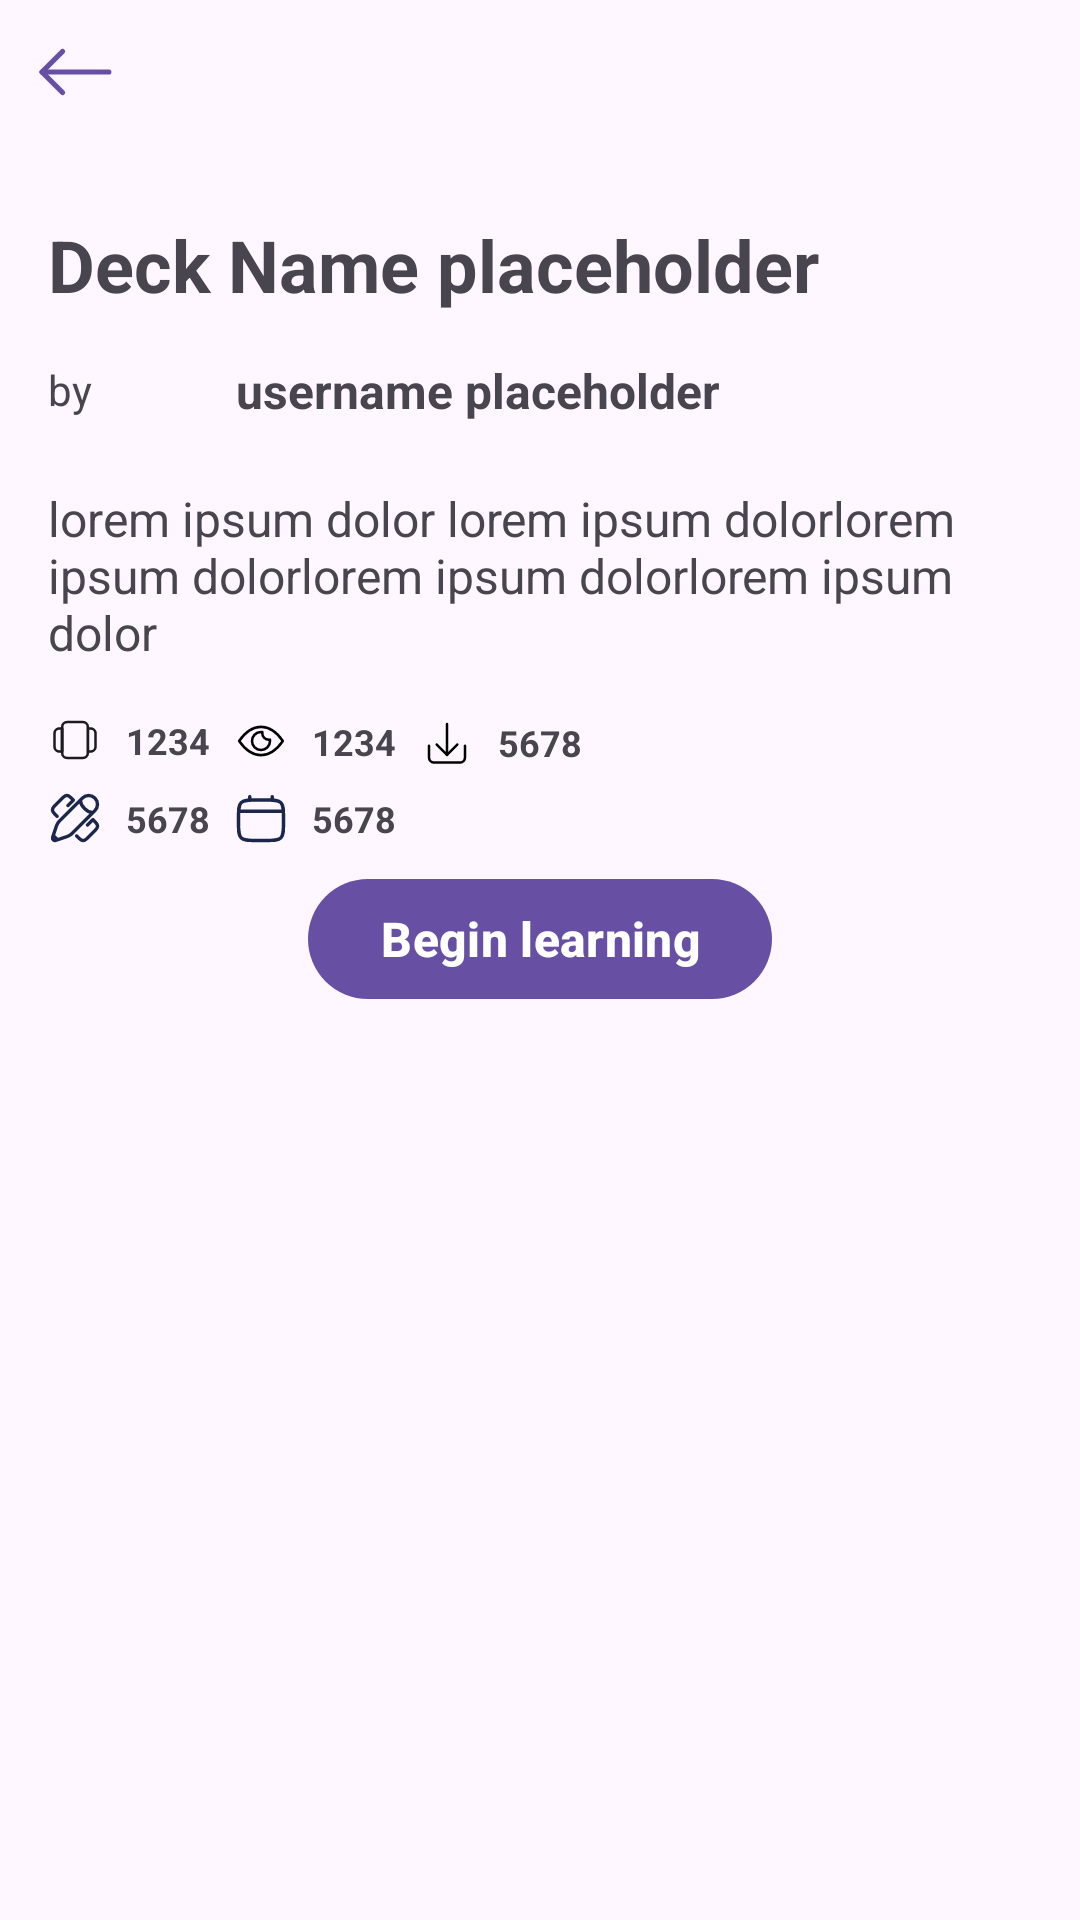

Here is an Android app screen rendered from its layout file. Give the layout XML and the strings, colors and styles it references.
<!-- AndroidManifest.xml: application theme Theme.PocketRecallMastery -->
<!-- res/layout/activity_deck_detail.xml -->
<?xml version="1.0" encoding="utf-8"?>
<androidx.constraintlayout.widget.ConstraintLayout xmlns:android="http://schemas.android.com/apk/res/android"
    xmlns:app="http://schemas.android.com/apk/res-auto"
    xmlns:tools="http://schemas.android.com/tools"
    android:id="@+id/main"
    android:layout_width="match_parent"
    android:layout_height="match_parent"
    tools:context=".activities.DeckDetailActivity">

    <com.google.android.material.button.MaterialButton
        android:id="@+id/btn_back"
        style="@style/Widget.MaterialComponents.Button.TextButton"
        android:layout_width="wrap_content"
        android:layout_height="wrap_content"
        android:layout_marginStart="8dp"
        android:contentDescription="Back button"
        android:minWidth="0dp"
        android:minHeight="0dp"
        android:padding="0dp"
        app:icon="@drawable/ic_back_arrow"
        app:iconGravity="textStart"
        app:iconSize="36dp"
        app:layout_constraintStart_toStartOf="parent"
        app:layout_constraintTop_toTopOf="parent" />

    <androidx.recyclerview.widget.RecyclerView
        android:id="@+id/card_list"
        android:layout_width="match_parent"
        android:layout_height="wrap_content"
        android:layout_margin="8dp"
        android:clipChildren="false"
        android:clipToPadding="false"
        android:orientation="horizontal"
        android:paddingStart="16dp"
        android:paddingEnd="16dp"
        app:layout_constraintStart_toStartOf="parent"
        app:layout_constraintTop_toBottomOf="@id/btn_back" />

    <com.google.android.material.button.MaterialButton
        android:id="@+id/btnBeginLearning"
        android:layout_width="wrap_content"
        android:layout_height="wrap_content"
        android:layout_margin="8dp"
        android:layout_marginTop="16dp"
        android:text="Begin learning"
        android:textSize="16sp"
        android:textStyle="bold"
        app:layout_constraintEnd_toEndOf="parent"
        app:layout_constraintStart_toStartOf="parent"
        app:layout_constraintTop_toBottomOf="@+id/txtDate" />

    <TextView
        android:id="@+id/txtDetailDeckName"
        android:layout_width="wrap_content"
        android:layout_height="wrap_content"
        android:layout_marginStart="16dp"
        android:layout_marginTop="16dp"
        android:text="Deck Name placeholder"
        android:textSize="24sp"
        android:textStyle="bold"
        app:layout_constraintStart_toStartOf="parent"
        app:layout_constraintTop_toBottomOf="@+id/card_list" />


    <com.google.android.material.imageview.ShapeableImageView
        android:id="@+id/profile_image"
        android:layout_width="32dp"
        android:layout_height="32dp"
        android:layout_marginStart="8dp"
        android:scaleType="centerCrop"
        android:src="@drawable/profile_placeholder"
        app:layout_constraintBottom_toBottomOf="@+id/textView"
        app:layout_constraintStart_toEndOf="@+id/textView"
        app:layout_constraintTop_toTopOf="@+id/textView"
        app:shapeAppearanceOverlay="@style/CircleImageShape" />

    <TextView
        android:id="@+id/txtDetailDeckCreator"
        android:layout_width="0dp"
        android:layout_height="wrap_content"
        android:layout_marginStart="8dp"
        android:text="username placeholder"
        android:textSize="16sp"
        android:textStyle="bold"
        app:layout_constraintBottom_toBottomOf="@id/profile_image"
        app:layout_constraintEnd_toEndOf="parent"
        app:layout_constraintStart_toEndOf="@id/profile_image"
        app:layout_constraintTop_toTopOf="@id/profile_image" />

    <TextView
        android:id="@+id/txtDetailDeckDescription"
        android:layout_width="0dp"
        android:layout_height="wrap_content"
        android:layout_marginStart="16dp"
        android:layout_marginTop="16dp"
        android:layout_marginEnd="16dp"
        android:text="lorem ipsum dolor lorem ipsum dolorlorem ipsum dolorlorem ipsum dolorlorem ipsum dolor"
        android:textSize="16sp"
        app:layout_constraintEnd_toEndOf="parent"
        app:layout_constraintStart_toStartOf="parent"
        app:layout_constraintTop_toBottomOf="@+id/profile_image" />

    <TextView
        android:id="@+id/textView"
        android:layout_width="wrap_content"
        android:layout_height="wrap_content"
        android:layout_marginStart="16dp"
        android:layout_marginTop="16dp"
        android:text="by"
        app:layout_constraintStart_toStartOf="parent"
        app:layout_constraintTop_toBottomOf="@+id/txtDetailDeckName" />

    <ImageView
        android:id="@+id/icCard"
        android:layout_width="18dp"
        android:layout_height="18dp"
        android:layout_marginStart="16dp"
        android:layout_marginTop="16dp"
        android:src="@drawable/ic_decks"
        app:layout_constraintStart_toStartOf="parent"
        app:layout_constraintTop_toBottomOf="@id/txtDetailDeckDescription" />

    <ImageView
        android:id="@+id/icView"
        android:layout_width="18dp"
        android:layout_height="18dp"
        android:layout_marginStart="8dp"
        android:src="@drawable/ic_view"
        app:layout_constraintBottom_toBottomOf="@+id/txtDetailCardCount"
        app:layout_constraintStart_toEndOf="@+id/txtDetailCardCount"
        app:layout_constraintTop_toTopOf="@+id/txtDetailCardCount" />
    
    <TextView
        android:id="@+id/txtViewCount"
        android:layout_width="wrap_content"
        android:layout_height="wrap_content"
        android:layout_marginStart="8dp"
        android:text="1234"
        android:textSize="12sp"
        android:textStyle="bold"
        app:layout_constraintBottom_toBottomOf="@+id/icView"
        app:layout_constraintStart_toEndOf="@+id/icView"
        app:layout_constraintTop_toTopOf="@+id/icView" />

    <TextView
        android:id="@+id/txtDetailCardCount"
        android:layout_width="wrap_content"
        android:layout_height="wrap_content"
        android:layout_marginStart="8dp"
        android:text="1234"
        android:textSize="12sp"
        android:textStyle="bold"
        app:layout_constraintBottom_toBottomOf="@+id/icCard"
        app:layout_constraintStart_toEndOf="@+id/icCard"
        app:layout_constraintTop_toTopOf="@+id/icCard" />

    <ImageView
        android:id="@+id/icDownload"
        android:layout_width="18dp"
        android:layout_height="18dp"
        android:layout_marginStart="8dp"
        android:src="@drawable/ic_download"
        app:layout_constraintBottom_toBottomOf="@+id/txtViewCount"
        app:layout_constraintStart_toEndOf="@+id/txtViewCount"
        app:layout_constraintTop_toTopOf="@+id/txtViewCount" />

    <TextView
        android:id="@+id/txtDownloadCount"
        android:layout_width="wrap_content"
        android:layout_height="wrap_content"
        android:layout_marginStart="8dp"
        android:text="5678"
        android:textSize="12sp"
        android:textStyle="bold"
        app:layout_constraintBottom_toBottomOf="@+id/icDownload"
        app:layout_constraintStart_toEndOf="@id/icDownload"
        app:layout_constraintTop_toTopOf="@+id/icDownload" />

    <ImageView
        android:id="@+id/icVersion"
        android:layout_width="18dp"
        android:layout_height="18dp"
        android:layout_marginStart="16dp"
        android:layout_marginTop="8dp"
        android:src="@drawable/ic_pen"
        app:layout_constraintStart_toStartOf="parent"
        app:layout_constraintTop_toBottomOf="@+id/icCard" />

    <TextView
        android:id="@+id/txtDetailVersion"
        android:layout_width="wrap_content"
        android:layout_height="wrap_content"
        android:layout_marginStart="8dp"
        android:text="5678"
        android:textSize="12sp"
        android:textStyle="bold"
        app:layout_constraintBottom_toBottomOf="@+id/icVersion"
        app:layout_constraintStart_toEndOf="@id/icVersion"
        app:layout_constraintTop_toTopOf="@+id/icVersion" />

    <ImageView
        android:id="@+id/icCalendar"
        android:layout_width="18dp"
        android:layout_height="18dp"
        android:layout_marginStart="8dp"
        android:layout_marginTop="8dp"
        android:src="@drawable/ic_calendar"
        app:layout_constraintStart_toEndOf="@+id/txtDetailVersion"
        app:layout_constraintTop_toBottomOf="@+id/icCard" />

    <TextView
        android:id="@+id/txtDate"
        android:layout_width="wrap_content"
        android:layout_height="wrap_content"
        android:layout_marginStart="8dp"
        android:text="5678"
        android:textSize="12sp"
        android:textStyle="bold"
        app:layout_constraintBottom_toBottomOf="@+id/icCalendar"
        app:layout_constraintStart_toEndOf="@id/icCalendar"
        app:layout_constraintTop_toTopOf="@+id/icCalendar" />


</androidx.constraintlayout.widget.ConstraintLayout>
<!-- resources referenced by this layout -->
<resources>
  <!-- drawable ic_back_arrow (drawable) -->
  <vector xmlns:android="http://schemas.android.com/apk/res/android" android:height="64dp" android:viewportHeight="21" android:viewportWidth="21" android:width="64dp">
        
      <path android:fillColor="#00000000" android:fillType="evenOdd" android:pathData="m7.499,6.497 l-3.999,4.002 4,4.001" android:strokeColor="#000000" android:strokeLineCap="round" android:strokeLineJoin="round" android:strokeWidth="1"/>
        
      <path android:fillColor="#00000000" android:fillType="evenOdd" android:pathData="m16.5,10.5h-13" android:strokeColor="#000000" android:strokeLineCap="round" android:strokeLineJoin="round" android:strokeWidth="1"/>
      
  </vector>
  <!-- drawable ic_decks (drawable) -->
  <vector xmlns:android="http://schemas.android.com/apk/res/android" android:height="64dp" android:viewportHeight="21" android:viewportWidth="21" android:width="64dp">
        
      <path android:fillColor="@android:color/transparent"
          android:strokeColor="?attr/colorOnBackground" android:fillType="evenOdd" android:pathData="m7.5,3.5h6c1.105,0 2,0.895 2,2v10c0,1.105 -0.895,2 -2,2h-6c-1.105,0 -2,-0.895 -2,-2v-10c0,-1.105 0.895,-2 2,-2zM15.5,6h1c1.105,0 2,0.895 2,2v5c0,1.105 -0.895,2 -2,2h-1z" android:strokeLineCap="round" android:strokeLineJoin="round" android:strokeWidth="1"/>
        
      <path android:fillColor="@android:color/transparent"
          android:strokeColor="?attr/colorOnBackground" android:fillType="evenOdd" android:pathData="m5.5,6l-1,0c-1.105,0 -2,0.895 -2,2l-0,5c-0,1.105 0.895,2 2,2l1,0z" android:strokeLineCap="round" android:strokeLineJoin="round" android:strokeWidth="1"/>
      
  </vector>
  <!-- drawable ic_download (drawable) -->
  <vector xmlns:android="http://schemas.android.com/apk/res/android" android:height="64dp" android:viewportHeight="21" android:viewportWidth="21" android:width="64dp">
        
      <path android:fillColor="#00000000" android:fillType="evenOdd" android:pathData="m14.5,11.5 l-3.978,4 -4.022,-4" android:strokeColor="#000000" android:strokeLineCap="round" android:strokeLineJoin="round" android:strokeWidth="1"/>
        
      <path android:fillColor="#00000000" android:fillType="evenOdd" android:pathData="m10.522,3.521v11.979" android:strokeColor="#000000" android:strokeLineCap="round" android:strokeLineJoin="round" android:strokeWidth="1"/>
        
      <path android:fillColor="#00000000" android:fillType="evenOdd" android:pathData="m3.5,12v4.5c0,1.105 0.895,2 2,2h10c1.105,0 2,-0.895 2,-2v-4.5" android:strokeColor="#000000" android:strokeLineCap="round" android:strokeLineJoin="round" android:strokeWidth="1"/>
      
  </vector>
  <style name="CircleImageShape" parent="">
          <item name="cornerFamily">rounded</item>
          <item name="cornerSize">50%</item>
      </style>
  <style name="Theme.PocketRecallMastery" parent="Base.Theme.PocketRecallMastery" />
  <style name="Base.Theme.PocketRecallMastery" parent="Theme.Material3.DayNight.NoActionBar">
          
          
      </style>
</resources>
